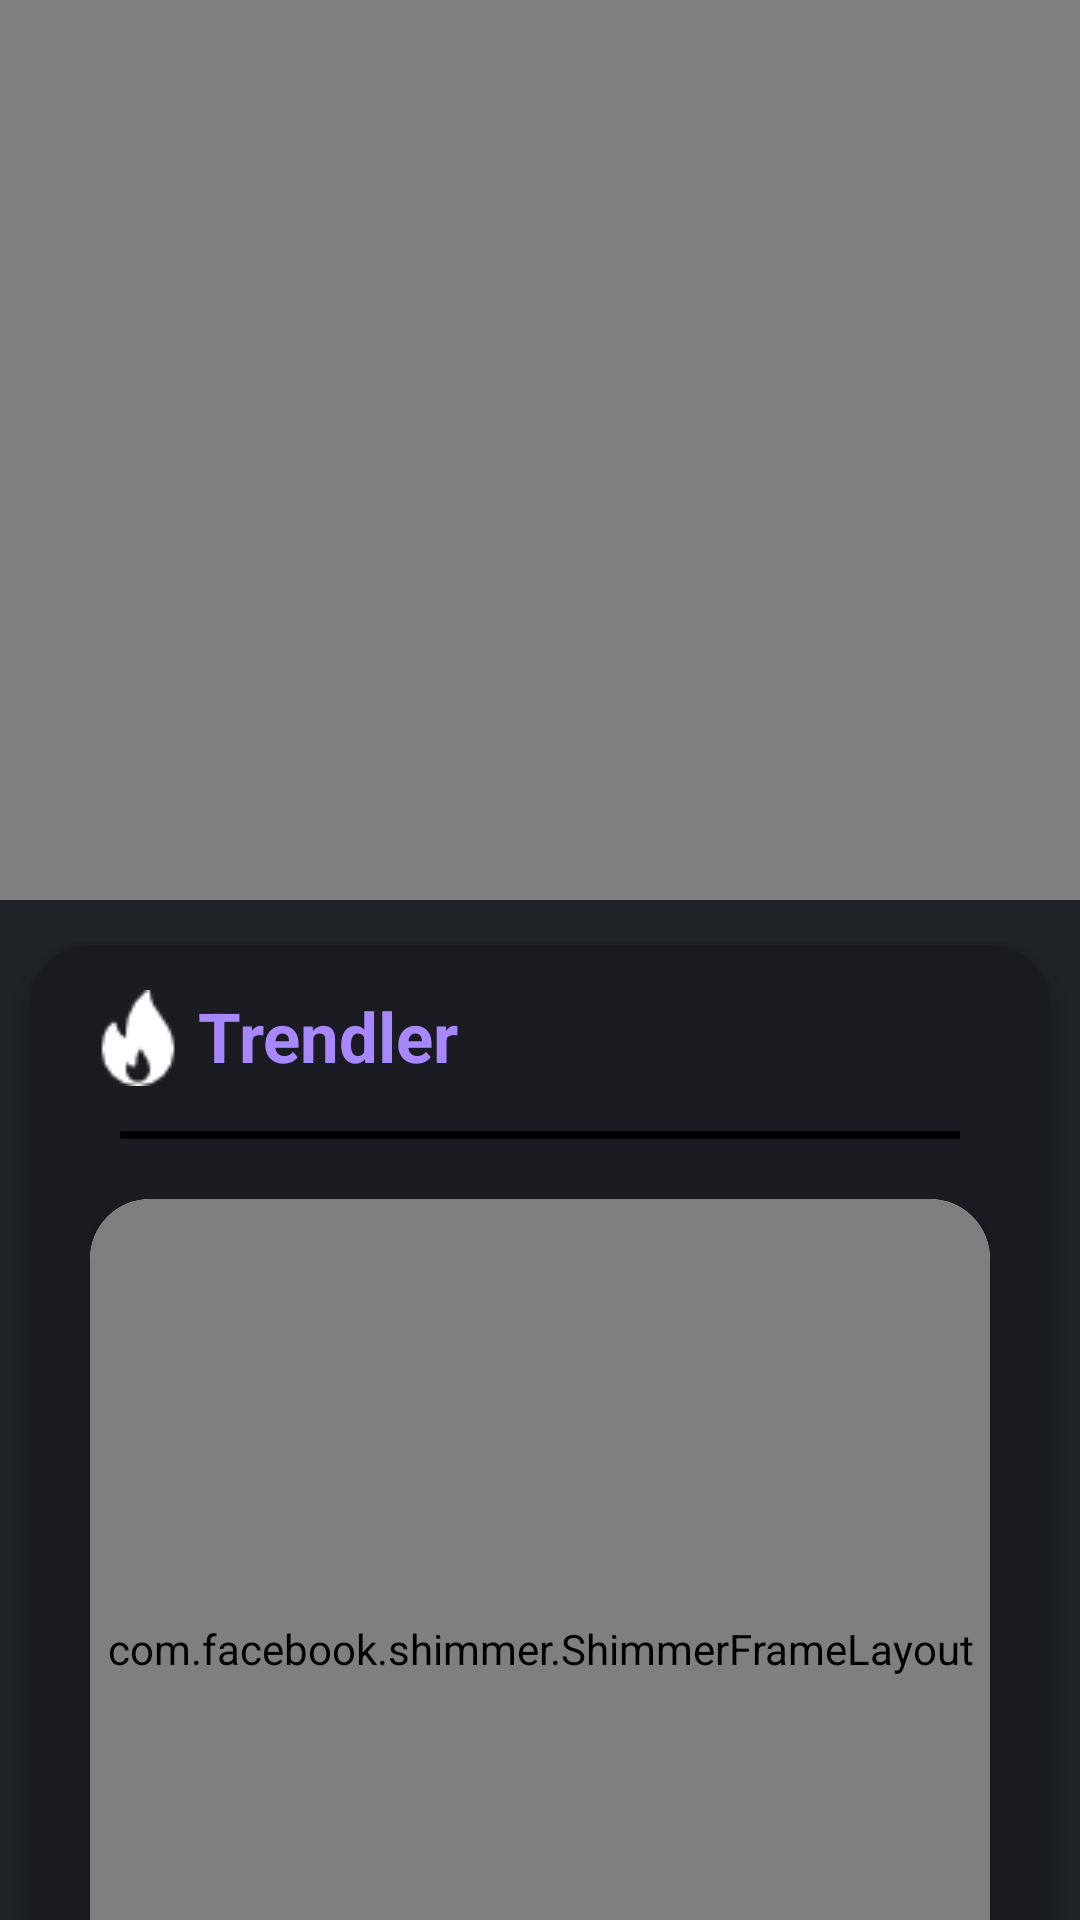

Produce the Android XML layout that renders to this screen, including the resource entries it uses.
<!-- AndroidManifest.xml: application theme Theme.TRComics -->
<!-- res/layout/main_fragment_layout.xml -->
<?xml version="1.0" encoding="utf-8"?>
<androidx.coordinatorlayout.widget.CoordinatorLayout xmlns:android="http://schemas.android.com/apk/res/android"
    xmlns:app="http://schemas.android.com/apk/res-auto"
    xmlns:tools="http://schemas.android.com/tools"
    android:layout_width="match_parent"
    android:layout_height="match_parent"
    android:background="#1F2328">


    <com.google.android.material.appbar.AppBarLayout
        android:layout_width="match_parent"
        android:layout_height="wrap_content"
        android:theme="@style/ThemeOverlay.AppCompat.Dark.ActionBar">


        <com.google.android.material.appbar.CollapsingToolbarLayout
            android:layout_width="match_parent"
            android:layout_height="wrap_content"
            app:contentScrim="@color/black"
            app:layout_scrollFlags="scroll|exitUntilCollapsed">

            <VideoView
                android:id="@+id/bannerAnimation"
                android:layout_width="match_parent"
                android:layout_height="300dp"
                app:layout_collapseMode="parallax" />


        </com.google.android.material.appbar.CollapsingToolbarLayout>

    </com.google.android.material.appbar.AppBarLayout>


    <androidx.core.widget.NestedScrollView
        android:layout_width="match_parent"
        android:layout_height="match_parent"
        app:layout_behavior="com.google.android.material.appbar.AppBarLayout$ScrollingViewBehavior">

        <LinearLayout
            android:layout_width="match_parent"
            android:layout_height="wrap_content"
            android:layout_marginStart="10dp"
            android:layout_marginTop="15dp"
            android:layout_marginEnd="10dp"
            android:layout_marginBottom="20dp"
            android:background="@drawable/main_menu_shape"
            android:elevation="5dp"
            android:orientation="vertical"
            android:paddingStart="20dp"
            android:paddingTop="15dp"
            android:paddingEnd="20dp">


            <TextView
                android:layout_width="match_parent"
                android:layout_height="wrap_content"
                android:layout_marginBottom="5dp"
                android:drawablePadding="4dp"
                android:drawableTint="@color/white"
                android:fontFamily="sans-serif"
                android:text="@string/trendler"
                android:textColor="#a888ff"
                android:textSize="23sp"
                android:textStyle="bold"
                app:drawableLeftCompat="@drawable/flame1" />


            <View
                android:layout_width="match_parent"
                android:layout_height="2.5dp"
                android:layout_marginStart="10dp"
                android:layout_marginTop="10dp"
                android:layout_marginEnd="10dp"
                android:layout_marginBottom="10dp"
                android:background="@color/black"
                android:minHeight="10dp" />


            <androidx.cardview.widget.CardView
                android:layout_width="match_parent"
                android:layout_height="wrap_content"
                android:layout_marginTop="10dp"
                android:elevation="6dp"
                app:cardCornerRadius="20dp">


                <com.facebook.shimmer.ShimmerFrameLayout
                    android:id="@+id/shimmerSlider"
                    android:layout_width="match_parent"
                    android:layout_height="300dp">

                    <include layout="@layout/slider_layout_shimmer" />

                </com.facebook.shimmer.ShimmerFrameLayout>

                <com.denzcoskun.imageslider.ImageSlider
                    android:id="@+id/imageSlider"
                    android:layout_width="match_parent"
                    android:layout_height="300dp"
                    android:visibility="gone"
                    app:iss_auto_cycle="true"
                    app:iss_delay="2000"
                    app:iss_period="2000"
                    app:iss_text_align="CENTER"
                    app:iss_title_background="@drawable/default_gradient" />


            </androidx.cardview.widget.CardView>

            <androidx.appcompat.widget.SearchView
                android:id="@+id/searchView"
                android:layout_width="match_parent"
                android:layout_height="wrap_content"
                android:layout_marginStart="10dp"
                android:layout_marginTop="25dp"
                android:layout_marginEnd="10dp"
                android:layout_marginBottom="15dp"
                android:background="@drawable/searchbar_view_bg"
                android:elevation="4dp"
                app:iconifiedByDefault="false"
                app:queryHint="Ara ki bulasın..." />

            <androidx.recyclerview.widget.RecyclerView
                android:id="@+id/chipRecycler"
                android:layout_width="match_parent"
                android:layout_height="120dp"
                android:layout_marginTop="5dp"
                android:layout_marginBottom="5dp" />


            <View
                android:layout_width="match_parent"
                android:layout_height="2.5dp"
                android:layout_marginStart="10dp"
                android:layout_marginTop="10dp"
                android:layout_marginEnd="10dp"
                android:layout_marginBottom="10dp"
                android:background="@color/black" />


            <com.facebook.shimmer.ShimmerFrameLayout
                android:id="@+id/shimmerLayout"
                android:layout_width="match_parent"
                android:layout_height="match_parent">

                <GridLayout
                    android:layout_width="match_parent"
                    android:layout_height="match_parent"
                    android:layout_gravity="center"
                    android:columnCount="2"
                    android:orientation="horizontal">

                    <include
                        layout="@layout/cardview_layout_shimmer"
                        android:layout_margin="15dp"
                        tools:ignore="IncludeLayoutParam" />

                    <include
                        layout="@layout/cardview_layout_shimmer"
                        android:layout_margin="15dp"
                        tools:ignore="IncludeLayoutParam" />

                    <include
                        layout="@layout/cardview_layout_shimmer"
                        android:layout_margin="15dp"
                        tools:ignore="IncludeLayoutParam" />

                    <include
                        layout="@layout/cardview_layout_shimmer"
                        android:layout_margin="15dp"
                        tools:ignore="IncludeLayoutParam" />

                    <include
                        layout="@layout/cardview_layout_shimmer"
                        android:layout_margin="15dp"
                        tools:ignore="IncludeLayoutParam" />

                    <include
                        layout="@layout/cardview_layout_shimmer"
                        android:layout_margin="15dp"
                        tools:ignore="IncludeLayoutParam" />


                </GridLayout>

            </com.facebook.shimmer.ShimmerFrameLayout>

            <androidx.recyclerview.widget.RecyclerView
                android:id="@+id/recyclerView"
                android:layout_width="match_parent"
                android:layout_height="match_parent"
                android:visibility="gone" />


        </LinearLayout>

    </androidx.core.widget.NestedScrollView>

</androidx.coordinatorlayout.widget.CoordinatorLayout>
<!-- res/layout/slider_layout_shimmer.xml (included above) -->
<?xml version="1.0" encoding="utf-8"?>
<LinearLayout xmlns:android="http://schemas.android.com/apk/res/android"
    xmlns:app="http://schemas.android.com/apk/res-auto"
    android:layout_width="match_parent"
    android:layout_height="match_parent"
    android:orientation="vertical">


    <androidx.cardview.widget.CardView
        android:layout_width="match_parent"
        android:layout_height="match_parent"
        android:backgroundTint="#DDDDDD"
        app:cardCornerRadius="25dp"/>


</LinearLayout>
<!-- res/layout/cardview_layout_shimmer.xml (included above) -->
<?xml version="1.0" encoding="utf-8"?>
<LinearLayout xmlns:android="http://schemas.android.com/apk/res/android"
    xmlns:app="http://schemas.android.com/apk/res-auto"
    android:layout_width="wrap_content"
    android:layout_height="wrap_content"
    android:orientation="vertical">


    <androidx.cardview.widget.CardView
        android:layout_width="150dp"
        android:layout_height="250dp"
        android:backgroundTint="#DDDDDD"
        app:cardCornerRadius="15dp"/>


</LinearLayout>
<!-- resources referenced by this layout -->
<resources>
  <color name="black">#FF000000</color>
  <color name="white">#FFFFFFFF</color>
  <!-- drawable flame1: png bitmap (drawable, 716 bytes) -->
  <!-- drawable main_menu_shape (drawable) -->
  <?xml version="1.0" encoding="utf-8"?>
  <shape xmlns:android="http://schemas.android.com/apk/res/android">
  
  
      <solid android:color="@color/darken"/>
      <corners
          android:radius="20dp" />
  
  </shape>
  <!-- drawable searchbar_view_bg (drawable) -->
  <?xml version="1.0" encoding="utf-8"?>
  <shape
      xmlns:android="http://schemas.android.com/apk/res/android">
  
      <corners android:radius="8dp" />
      <stroke
          android:width="2dp"
          android:color="@color/black" />
      <solid android:color="@color/white"/>
  
  </shape>
  <string name="trendler">Trendler</string>
  <style name="Theme.TRComics" parent="Base.Theme.TRComics" />
  <color name="darken">#1b1c21</color>
  <style name="Base.Theme.TRComics" parent="Theme.MaterialComponents.Light.NoActionBar">
          
          
  
          <item name="statusBarBackground">@color/darken2</item>
          <item name="windowActionBar">false</item>
          <item name="windowNoTitle">true</item>
  
      </style>
  <color name="darken2">#201a30</color>
</resources>
